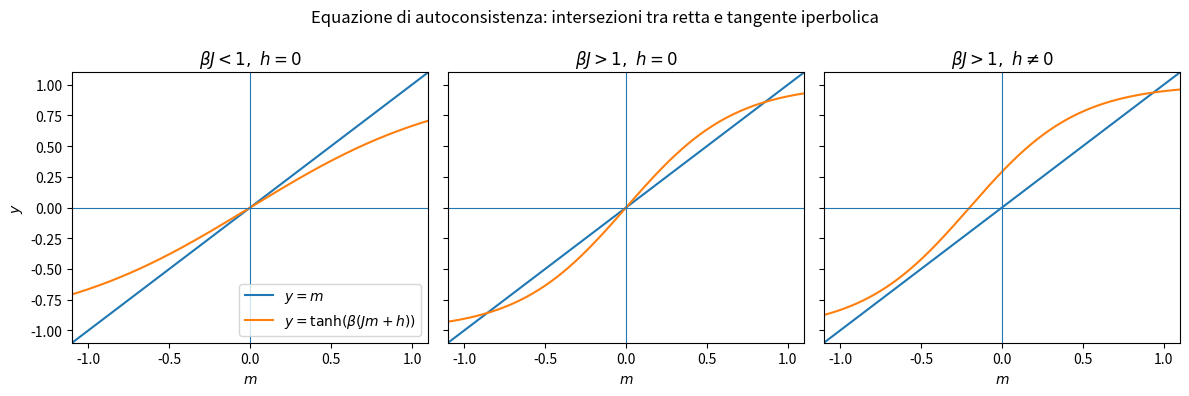

The script that saved this image:
import numpy as np
import matplotlib.pyplot as plt

# intervallo per m
m = np.linspace(-1.2, 1.2, 800)

# tre casi didattici
cases = [
    {"beta": 0.8, "J": 1.0, "h": 0.0, "title": r"$\beta J < 1,\ h=0$"},
    {"beta": 1.5, "J": 1.0, "h": 0.0, "title": r"$\beta J > 1,\ h=0$"},
    {"beta": 1.5, "J": 1.0, "h": 0.2, "title": r"$\beta J > 1,\ h\neq 0$"},
]

fig, axes = plt.subplots(1, 3, figsize=(12, 4), sharex=True, sharey=True)

for ax, case in zip(axes, cases):
    beta = case["beta"]
    J = case["J"]
    h = case["h"]

    y_line = m
    y_tanh = np.tanh(beta * (J * m + h))

    ax.plot(m, y_line, label=r"$y=m$")
    ax.plot(m, y_tanh, label=r"$y=\tanh(\beta(Jm+h))$")
    ax.axhline(0.0, linewidth=0.8)
    ax.axvline(0.0, linewidth=0.8)

    ax.set_title(case["title"])
    ax.set_xlabel(r"$m$")
    ax.set_xlim(-1.1, 1.1)
    ax.set_ylim(-1.1, 1.1)

axes[0].set_ylabel(r"$y$")
axes[0].legend(loc="lower right")
fig.suptitle("Equazione di autoconsistenza: intersezioni tra retta e tangente iperbolica")
plt.tight_layout()
plt.show()
